Dataset: dataset_split.1 (GitHub, thinamawijesekara09/Audiogram-app). Classes: mild, moderate, moderately severe, normal, profound, severe.

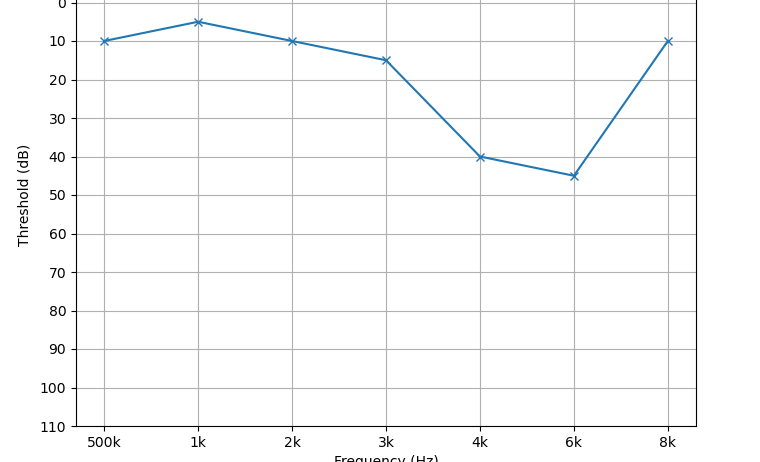
Label: normal

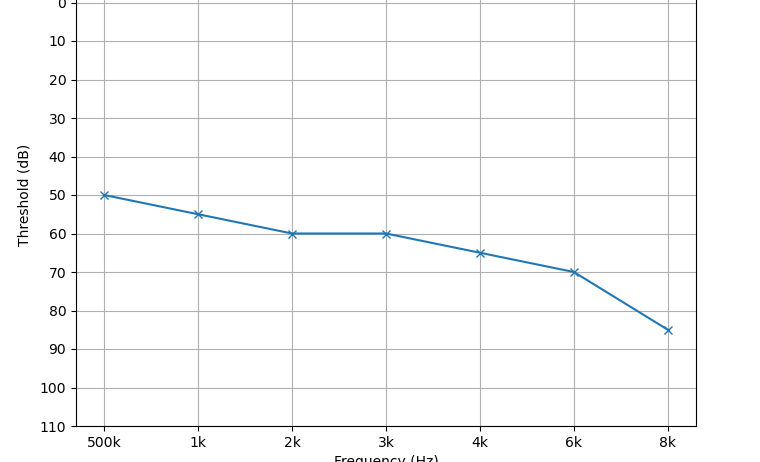
Label: moderately severe

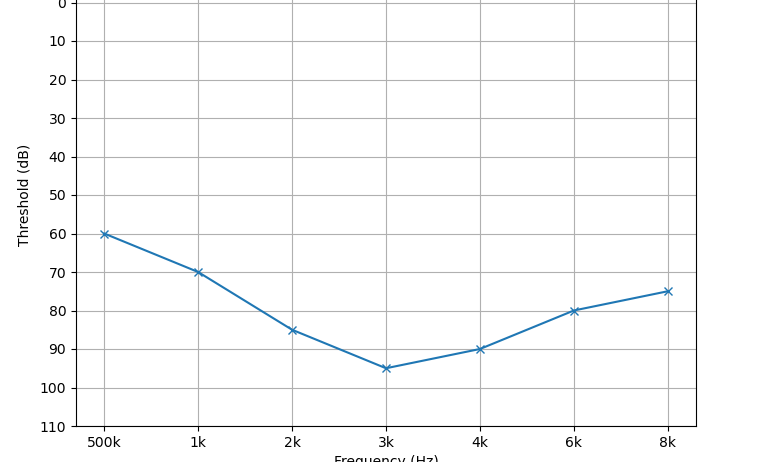
Label: severe

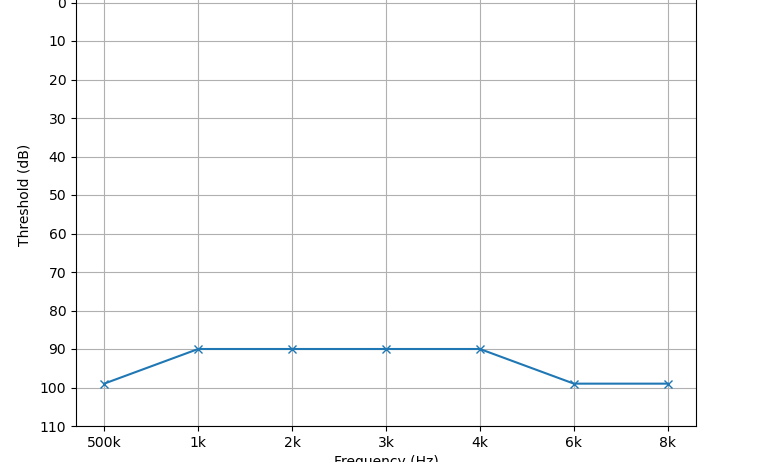
Label: profound

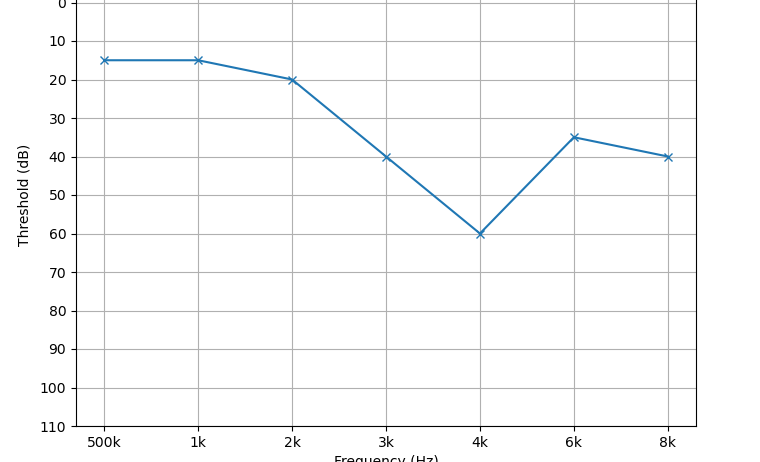
Label: mild

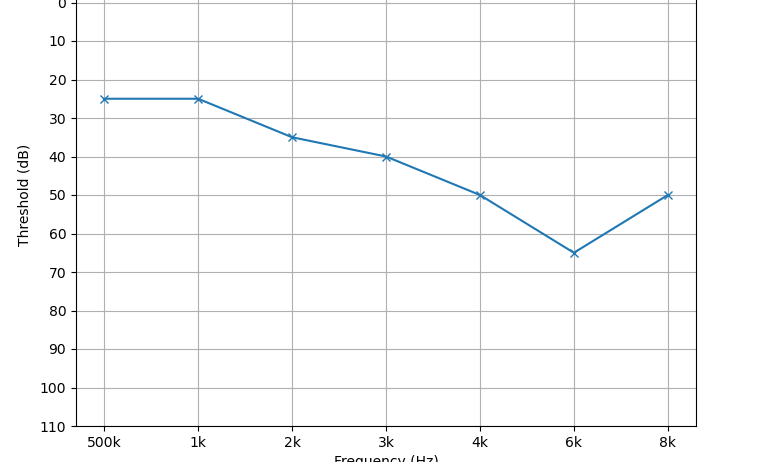
Label: moderate
